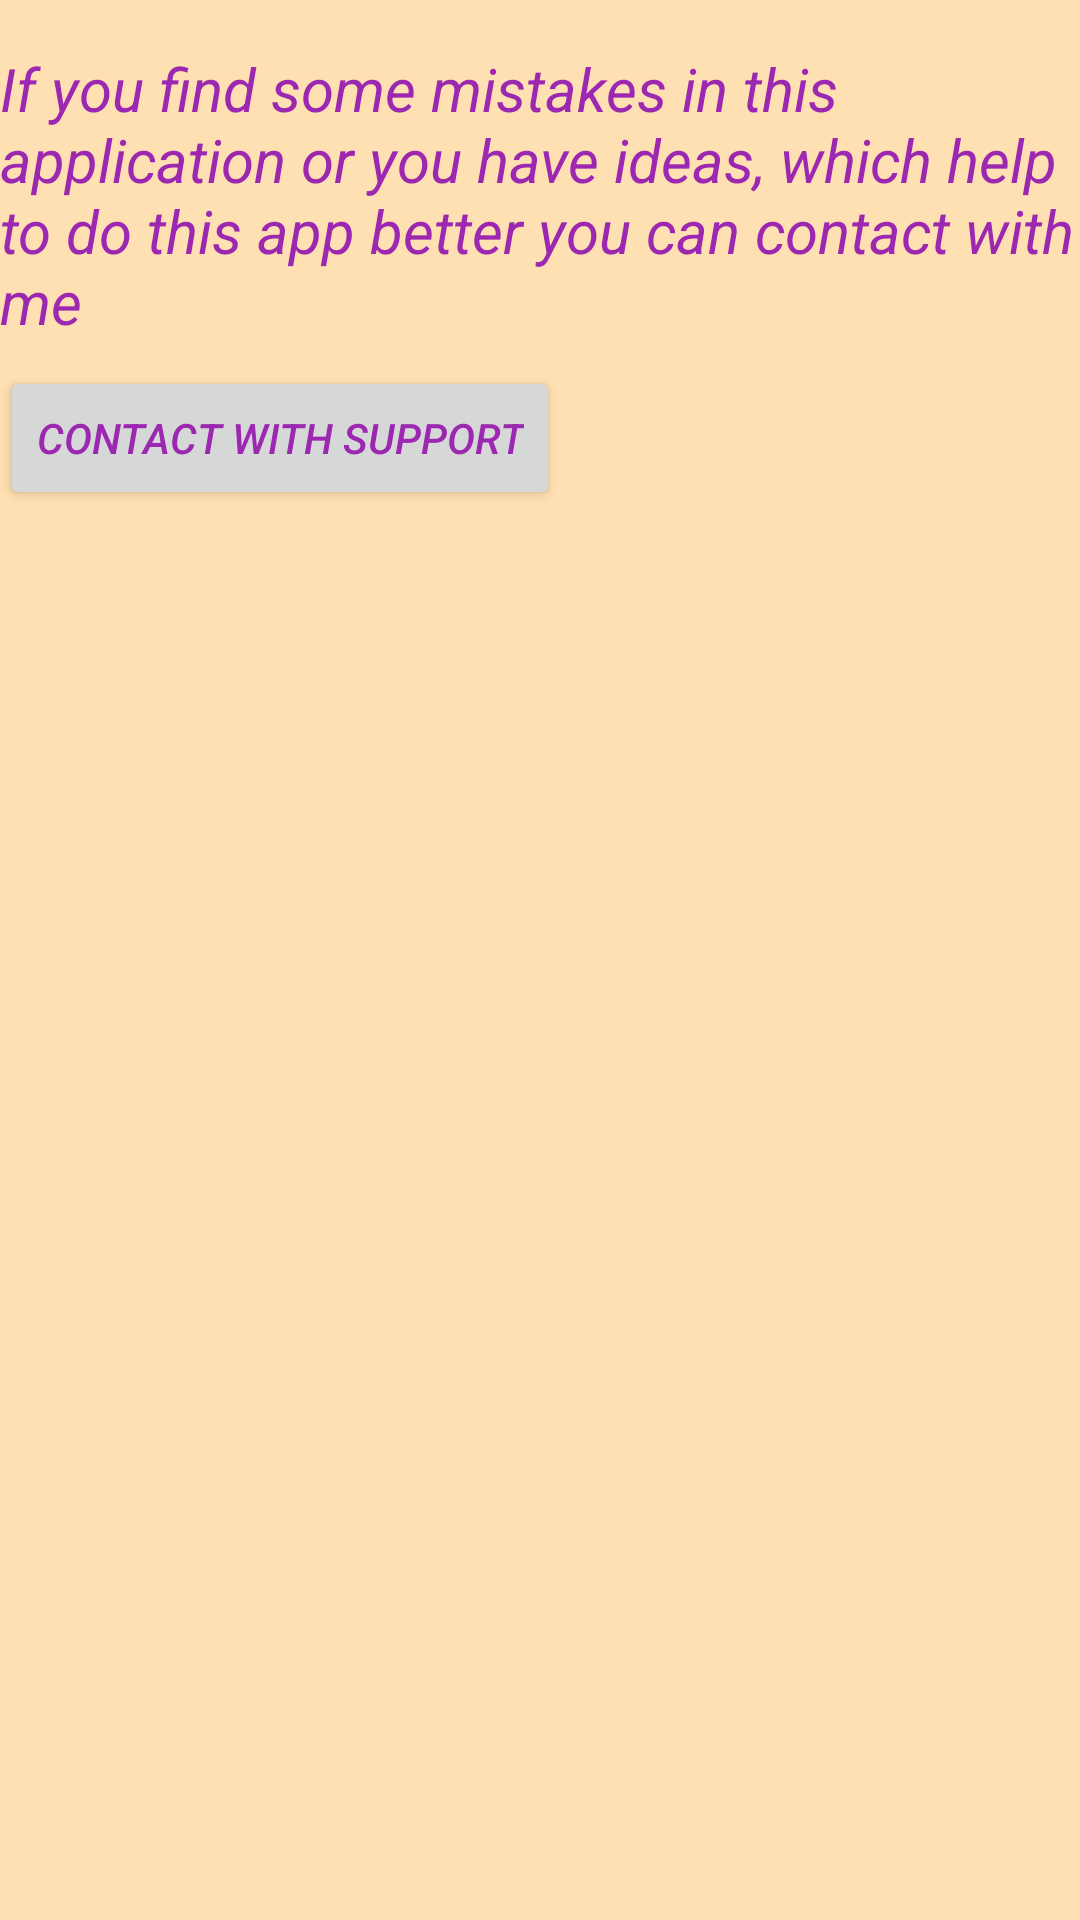

Here is an Android app screen rendered from its layout file. Give the layout XML and the strings, colors and styles it references.
<!-- AndroidManifest.xml: application theme orangeWithActionBar -->
<!-- res/layout/frag_support.xml -->
<?xml version="1.0" encoding="utf-8"?>
<android.support.constraint.ConstraintLayout xmlns:android="http://schemas.android.com/apk/res/android"
    xmlns:app="http://schemas.android.com/apk/res-auto"
    xmlns:tools="http://schemas.android.com/tools"
    android:layout_width="match_parent"
    android:layout_height="match_parent"
    android:layout_marginLeft="16dp"
    android:layout_marginRight="8dp">

    <TextView
        android:id="@+id/textViewContactWithSupport"
        android:layout_width="wrap_content"
        android:layout_height="wrap_content"
        android:layout_marginTop="16dp"
        android:text="@string/contact_support"
        android:textSize="20dp"
        app:layout_constraintStart_toStartOf="parent"
        app:layout_constraintTop_toTopOf="parent" />

    <Button
        android:id="@+id/buttonContactSupport"
        android:layout_width="wrap_content"
        android:layout_height="wrap_content"
        android:layout_marginTop="8dp"
        android:text="@string/contact_with_support"
        app:layout_constraintStart_toStartOf="@+id/textViewContactWithSupport"
        app:layout_constraintTop_toBottomOf="@+id/textViewContactWithSupport" />

    <WebView
        android:id="@+id/webView"
        xmlns:android="http://schemas.android.com/apk/res/android"
        android:layout_width="match_parent"
        android:visibility="invisible"
        android:layout_height="match_parent"/>
</android.support.constraint.ConstraintLayout>
<!-- resources referenced by this layout -->
<resources>
  <string name="contact_support">If you find some mistakes in this application or you have ideas, which help to do this app better you can contact with me</string>
  <string name="contact_with_support">Contact with support</string>
  <style name="orangeWithActionBar" parent="Theme.AppCompat.Light.DarkActionBar">
          <item name="colorPrimary">@color/orange500</item>
          <item name="colorPrimaryDark">@color/orange700</item>
          <item name="android:windowBackground">@color/orange100</item>
          <item name="android:textColor">@color/purple500</item>
          <item name="android:textStyle">italic</item>
      </style>
  <color name="orange500">#FF9800</color>
  <color name="orange700">#F57C00</color>
  <color name="orange100">#FFE0B2</color>
  <color name="purple500">#9C27B0</color>
</resources>
